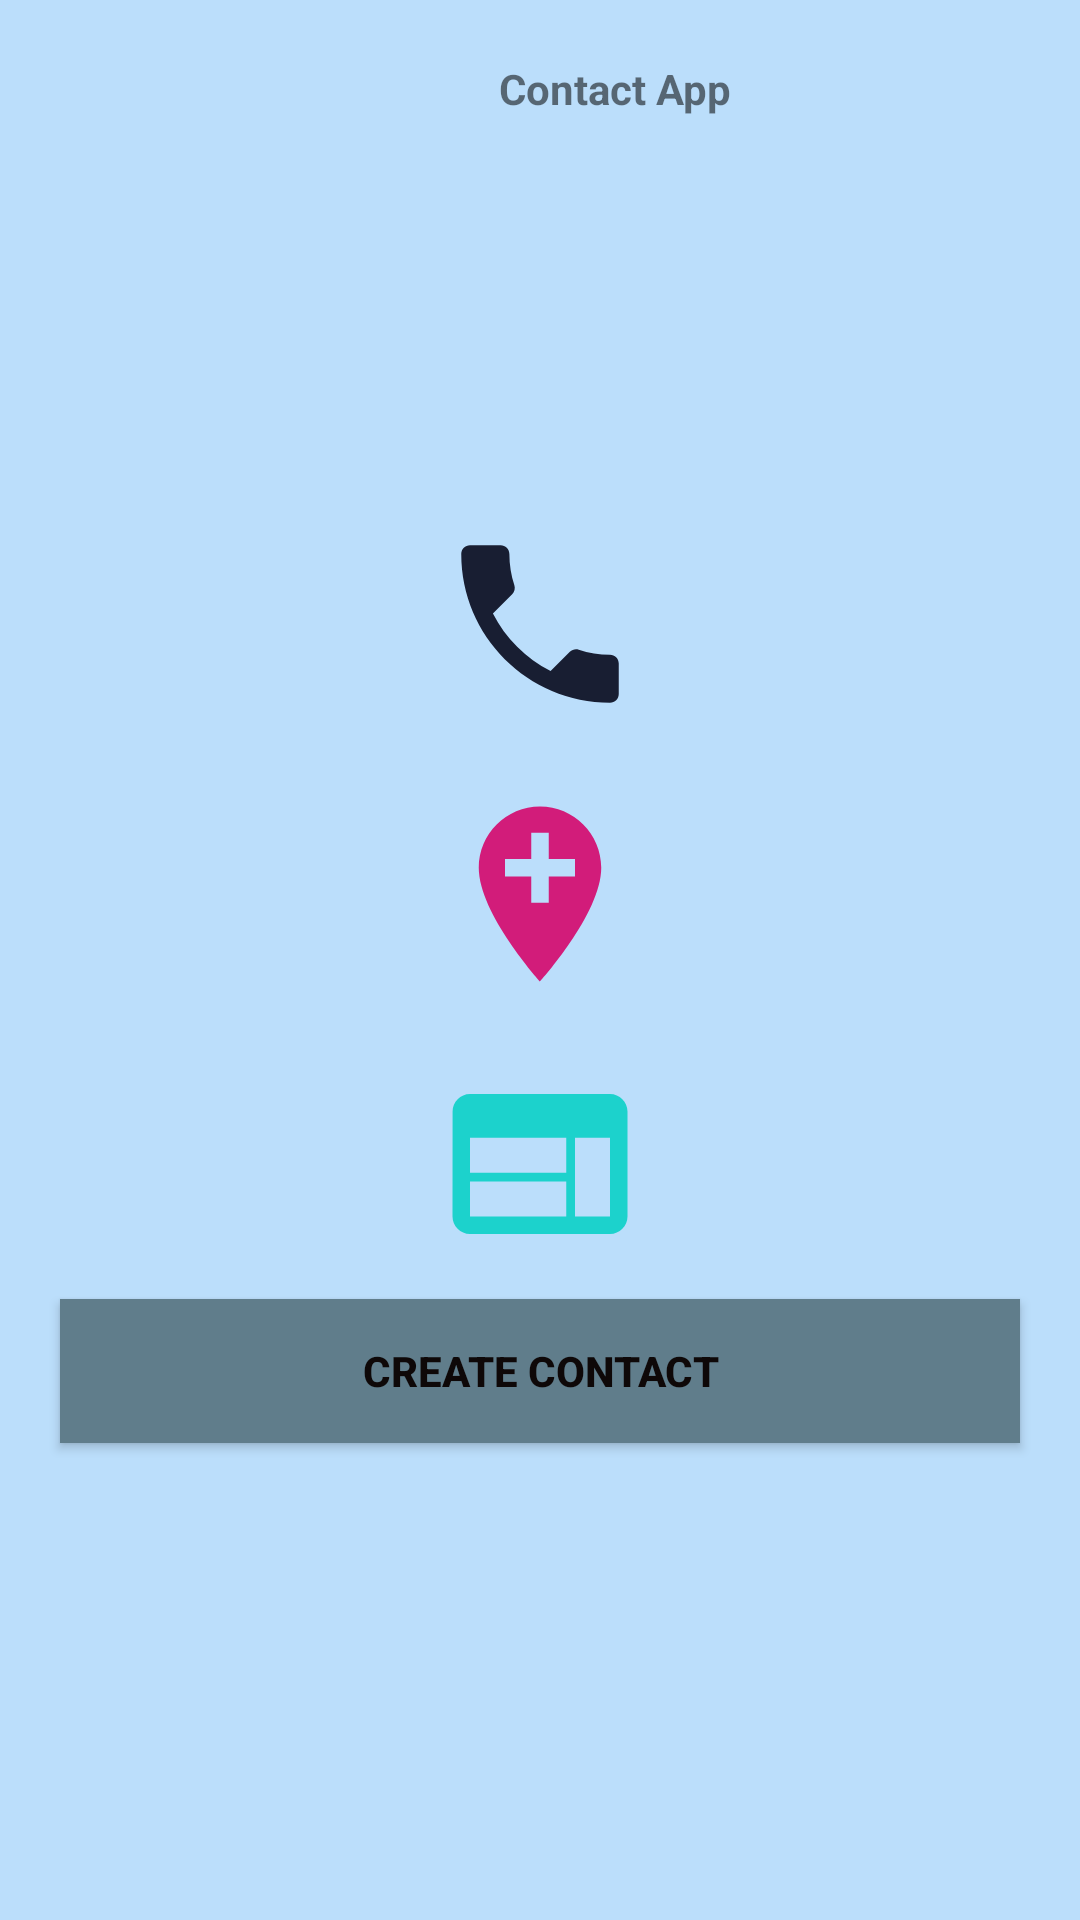

Here is an Android app screen rendered from its layout file. Give the layout XML and the strings, colors and styles it references.
<!-- AndroidManifest.xml: application theme Theme.SaveContacts -->
<!-- res/layout/activity_main.xml -->
<?xml version="1.0" encoding="utf-8"?>
<LinearLayout xmlns:android="http://schemas.android.com/apk/res/android"
    xmlns:app="http://schemas.android.com/apk/res-auto"
    xmlns:tools="http://schemas.android.com/tools"
    android:layout_width="match_parent"
    android:layout_height="match_parent"
    android:background="@color/primary_background"
    android:orientation="vertical"
    tools:context=".MainActivity">


    <TextView
        android:id="@+id/fText"
        android:layout_width="310dp"
        android:layout_height="43dp"
        android:layout_gravity="center_horizontal|left"
        android:layout_marginLeft="50dp"
        android:layout_marginTop="20dp"
        android:layout_marginRight="50dp"
        android:gravity="center_horizontal|top"
        android:text="Contact App"
        android:textStyle="bold" />

    <ImageView
        android:id="@+id/ivMood"
        android:layout_width="70dp"
        android:layout_height="70dp"
        android:layout_gravity="center_horizontal"
        android:layout_marginLeft="50dp"
        android:layout_marginTop="20dp"
        android:layout_marginRight="50dp"
        app:srcCompat="@drawable/happysent" />

    <ImageView
        android:id="@+id/ivPhone"
        android:layout_width="70dp"
        android:layout_height="70dp"
        android:layout_gravity="center_horizontal"
        android:layout_marginLeft="50dp"
        android:layout_marginTop="20dp"
        android:layout_marginRight="50dp"
        android:clickable="true"
        android:contentDescription="@string/app_name"
        app:srcCompat="@drawable/phone" />

    <ImageView
        android:id="@+id/ivLocation"
        android:layout_width="70dp"
        android:layout_height="70dp"
        android:layout_gravity="center_horizontal"
        android:layout_marginLeft="50dp"
        android:layout_marginTop="20dp"
        android:layout_marginRight="50dp"
        android:clickable="true"
        android:contentDescription="@string/app_name"
        app:srcCompat="@drawable/location" />

    <ImageView
        android:id="@+id/ivWebPage"
        android:layout_width="70dp"
        android:layout_height="70dp"
        android:layout_gravity="center_horizontal"
        android:layout_marginLeft="50dp"
        android:layout_marginTop="20dp"
        android:layout_marginRight="50dp"
        android:clickable="true"
        android:contentDescription="@string/app_name"
        app:srcCompat="@drawable/webpage" />

    <Button
        android:id="@+id/btnCreate"
        android:layout_width="match_parent"
        android:layout_height="wrap_content"
        android:layout_marginLeft="20dp"
        android:layout_marginTop="10dp"
        android:layout_marginRight="20dp"
        android:background="@color/primary_button"
        android:text="Create Contact"
        android:textAllCaps="true"
        android:textColor="#0E0808"
        android:textColorHighlight="#D5D4D4"
        android:textStyle="bold" />
</LinearLayout>
<!-- resources referenced by this layout -->
<resources>
  <color name="primary_background">#BBDEFB</color>
  <color name="primary_button">#607D8B</color>
  <!-- drawable location (drawable) -->
  <vector android:height="24dp" android:tint="#D21C7A"
      android:viewportHeight="24" android:viewportWidth="24"
      android:width="24dp" xmlns:android="http://schemas.android.com/apk/res/android">
      <path android:fillColor="@android:color/white" android:pathData="M12,2C8.14,2 5,5.14 5,9c0,5.25 7,13 7,13s7,-7.75 7,-13c0,-3.86 -3.14,-7 -7,-7zM16,10h-3v3h-2v-3L8,10L8,8h3L11,5h2v3h3v2z"/>
  </vector>
  <!-- drawable phone (drawable) -->
  <vector android:height="24dp" android:tint="#181E32"
      android:viewportHeight="24" android:viewportWidth="24"
      android:width="24dp" xmlns:android="http://schemas.android.com/apk/res/android">
      <path android:fillColor="@android:color/primary_text_dark" android:pathData="M6.62,10.79c1.44,2.83 3.76,5.14 6.59,6.59l2.2,-2.2c0.27,-0.27 0.67,-0.36 1.02,-0.24 1.12,0.37 2.33,0.57 3.57,0.57 0.55,0 1,0.45 1,1V20c0,0.55 -0.45,1 -1,1 -9.39,0 -17,-7.61 -17,-17 0,-0.55 0.45,-1 1,-1h3.5c0.55,0 1,0.45 1,1 0,1.25 0.2,2.45 0.57,3.57 0.11,0.35 0.03,0.74 -0.25,1.02l-2.2,2.2z"/>
  </vector>
  <!-- drawable webpage (drawable) -->
  <vector android:height="24dp" android:tint="#1CD2CC"
      android:viewportHeight="24" android:viewportWidth="24"
      android:width="24dp" xmlns:android="http://schemas.android.com/apk/res/android">
      <path android:fillColor="@android:color/white" android:pathData="M20,4L4,4c-1.1,0 -1.99,0.9 -1.99,2L2,18c0,1.1 0.9,2 2,2h16c1.1,0 2,-0.9 2,-2L22,6c0,-1.1 -0.9,-2 -2,-2zM15,18L4,18v-4h11v4zM15,13L4,13L4,9h11v4zM20,18h-4L16,9h4v9z"/>
  </vector>
  <string name="app_name">Save Contacts</string>
  <style name="Theme.SaveContacts" parent="Theme.MaterialComponents.DayNight.DarkActionBar">
          
          <item name="colorPrimary">@color/primary_button</item>
          <item name="colorPrimaryVariant">@color/primary_button</item>
          <item name="colorOnPrimary">@color/primary_dark</item>
          
          <item name="colorSecondary">@color/primary_dark</item>
          <item name="colorSecondaryVariant">@color/primary_dark</item>
          <item name="colorOnSecondary">@color/primary_button</item>
          
          <item name="android:statusBarColor" tools:targetApi="l">?attr/colorAccent</item>
          
      </style>
  <color name="primary_dark">#1976D2</color>
</resources>
